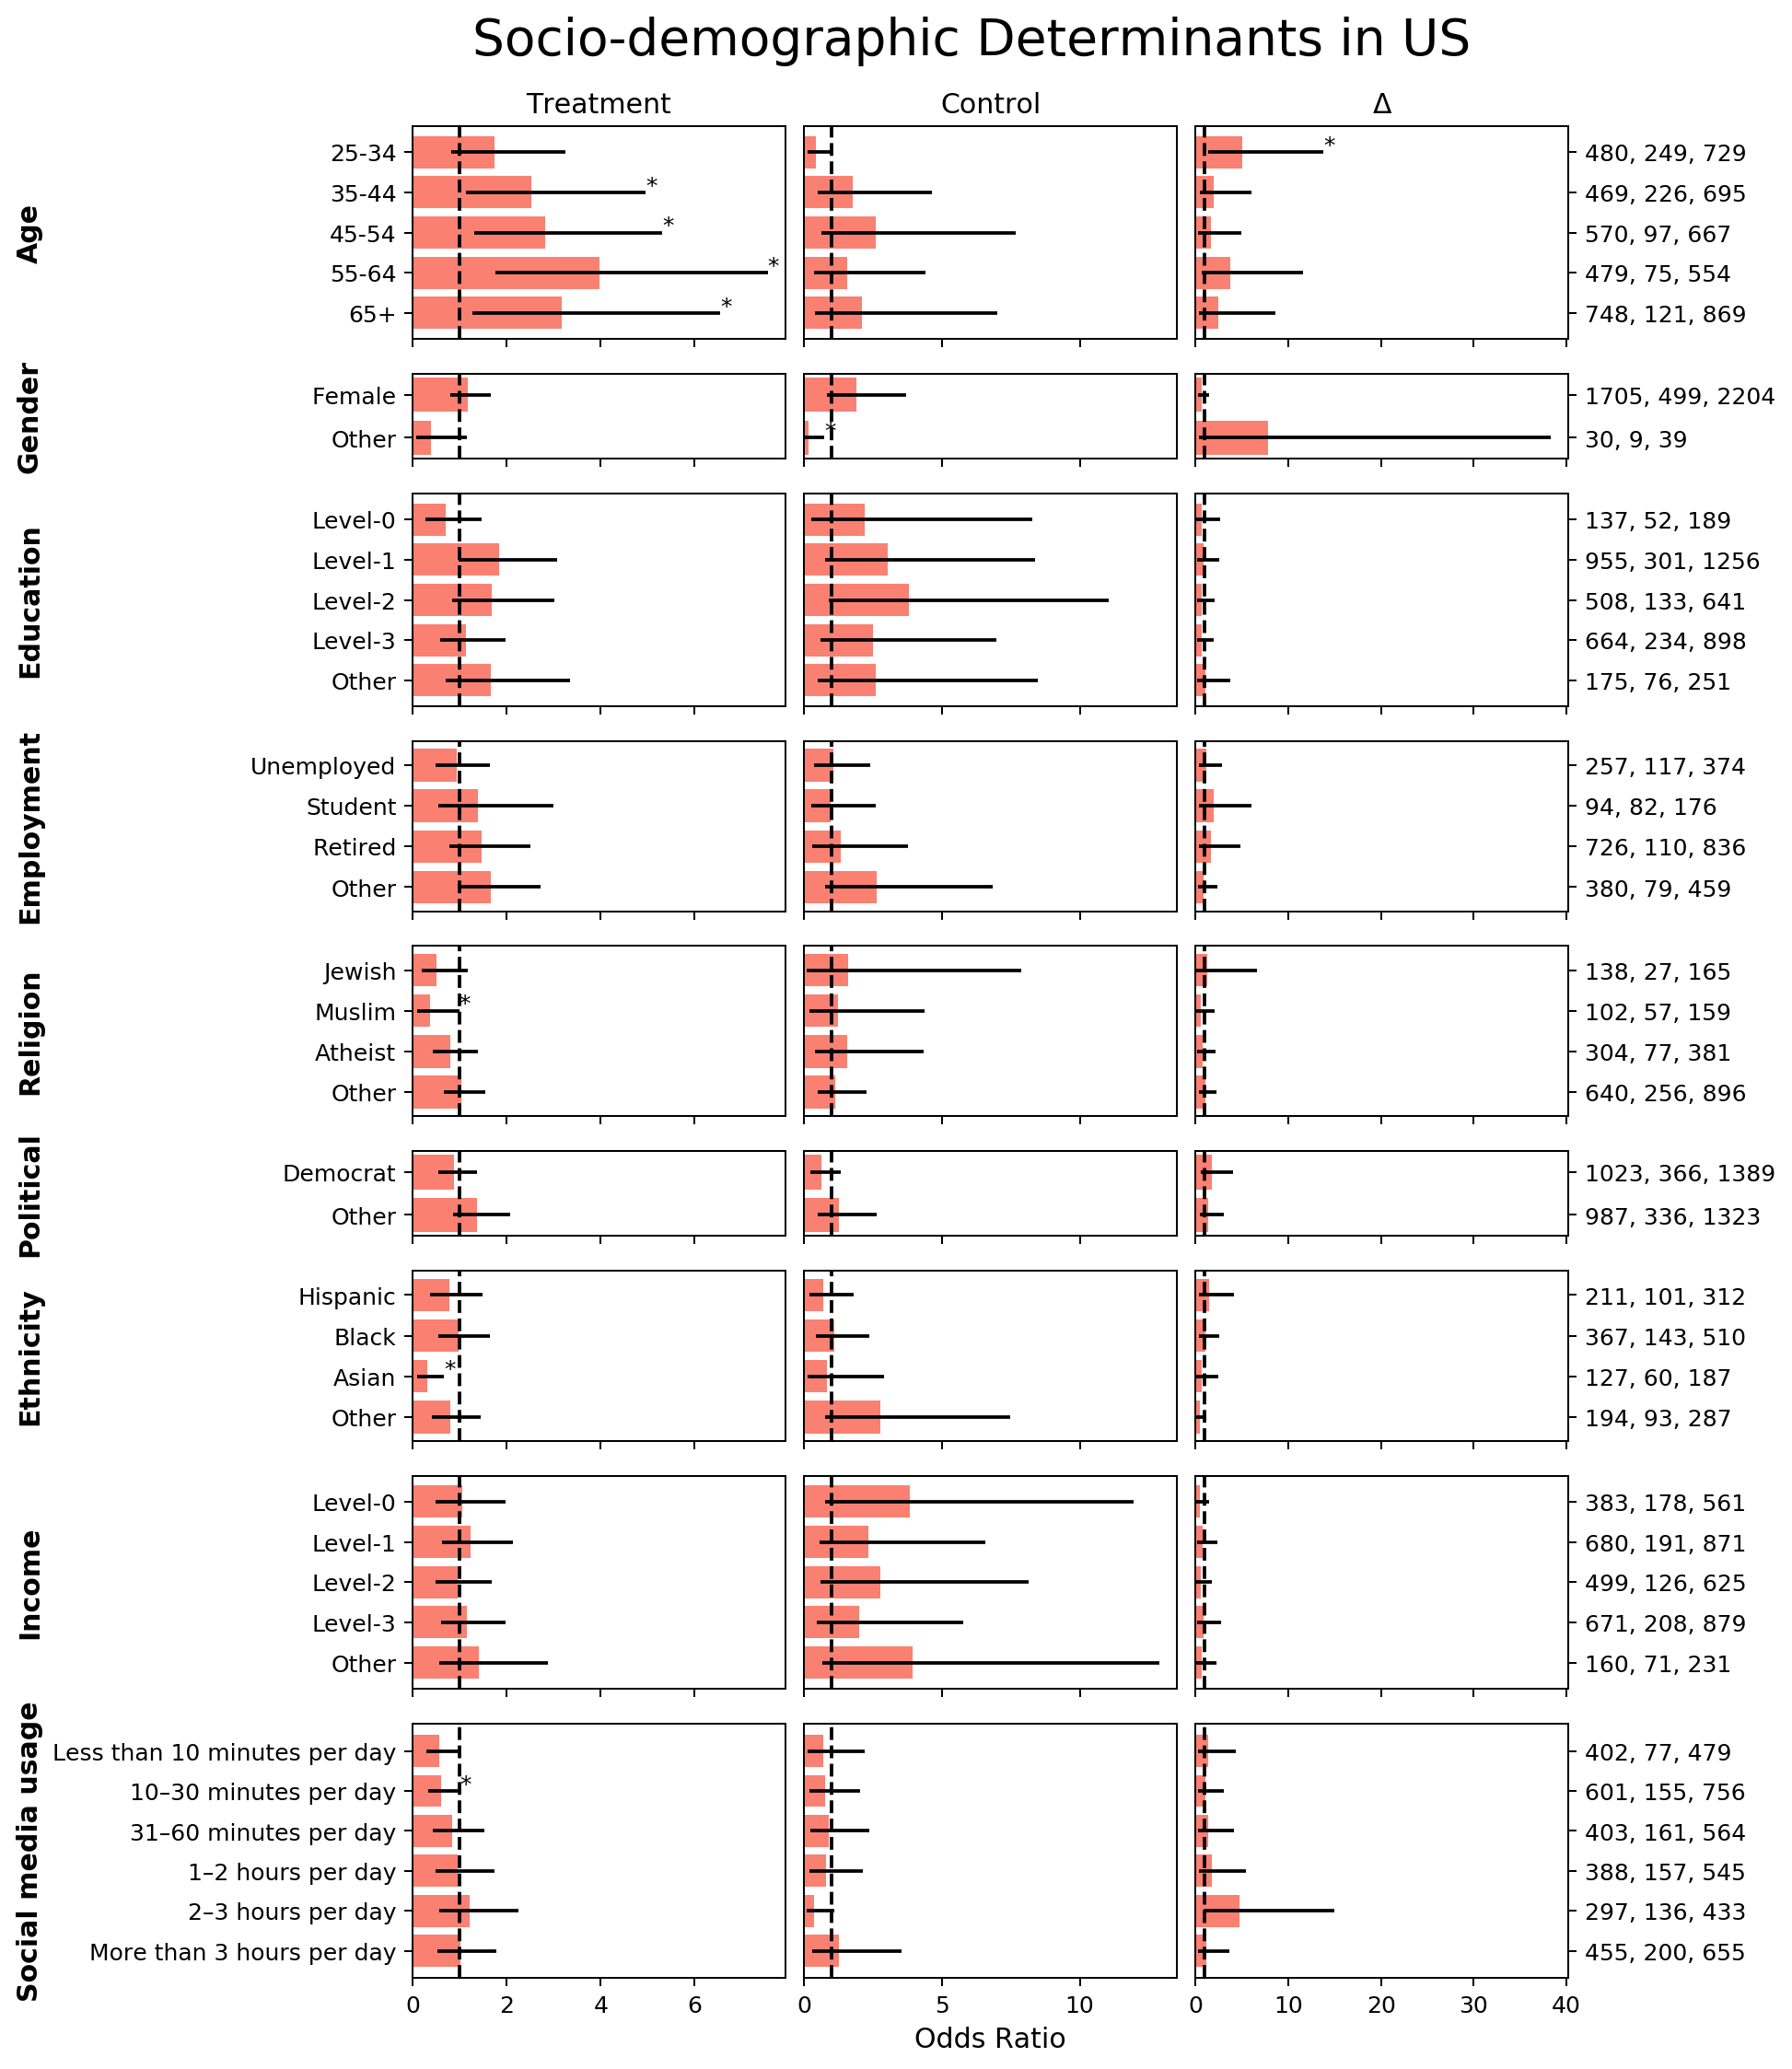

The table this chart was drawn from, first rows:
, , , mean, 2.5%, 97.5%, counts
Control, Age, 25-34, 0.442, 0.1452, 1.036, 249
Control, Age, 35-44, 1.774, 0.4884, 4.622, 226
Control, Age, 45-54, 2.585, 0.6403, 7.674, 97
Control, Age, 55-64, 1.552, 0.3657, 4.406, 75
Control, Age, 65+, 2.099, 0.4036, 7.009, 121
Control, Gender, Female, 1.909, 0.8381, 3.707, 499
Control, Gender, Other, 0.1522, 0.009776, 0.7425, 9
Control, Education, Level-0, 2.196, 0.2758, 8.266, 52
Control, Education, Level-1, 3.05, 0.7636, 8.363, 301
Control, Education, Level-2, 3.818, 0.8977, 11.04, 133
Control, Education, Level-3, 2.493, 0.607, 6.961, 234
Control, Education, Other, 2.602, 0.4891, 8.477, 76
Control, Employment, Unemployed, 1.06, 0.3659, 2.399, 117
Control, Employment, Student, 0.9788, 0.2667, 2.596, 82
Control, Employment, Retired, 1.335, 0.3077, 3.765, 110
Control, Employment, Other, 2.619, 0.7652, 6.85, 79
Control, Religion, Jewish, 1.598, 0.07979, 7.883, 27
Control, Religion, Muslim, 1.245, 0.2077, 4.372, 57
Control, Religion, Atheist, 1.555, 0.4004, 4.326, 77
Control, Religion, Other, 1.147, 0.4915, 2.261, 256
Control, Political, Democrat, 0.6146, 0.2424, 1.32, 366
Control, Political, Other, 1.253, 0.4859, 2.623, 336
Control, Ethnicity, Hispanic, 0.7034, 0.2059, 1.793, 101
Control, Ethnicity, Black, 1.11, 0.429, 2.361, 143
Control, Ethnicity, Asian, 0.8373, 0.1338, 2.899, 60
Control, Ethnicity, Other, 2.766, 0.7596, 7.465, 93
Control, Income, Level-0, 3.821, 0.7739, 11.94, 178
Control, Income, Level-1, 2.329, 0.5616, 6.568, 191
Control, Income, Level-2, 2.764, 0.5908, 8.129, 126
Control, Income, Level-3, 1.997, 0.4697, 5.763, 208
Control, Income, Other, 3.928, 0.6684, 12.88, 71
Control, Social media usage, Less than 10 minutes per day, 0.712, 0.1395, 2.209, 77
Control, Social media usage, 10–30 minutes per day, 0.7659, 0.206, 2.022, 155
Control, Social media usage, 31–60 minutes per day, 0.8858, 0.2247, 2.374, 161
Control, Social media usage, 1–2 hours per day, 0.7975, 0.1966, 2.145, 157
Control, Social media usage, 2–3 hours per day, 0.3798, 0.08561, 1.091, 136
Control, Social media usage, More than 3 hours per day, 1.256, 0.3086, 3.531, 200
Treatment, Age, 25-34, 1.741, 0.8267, 3.257, 480
Treatment, Age, 35-44, 2.533, 1.141, 4.959, 469
Treatment, Age, 45-54, 2.822, 1.309, 5.311, 570
Treatment, Age, 55-64, 3.971, 1.754, 7.548, 479
Treatment, Age, 65+, 3.172, 1.282, 6.544, 748
Treatment, Gender, Female, 1.173, 0.7962, 1.661, 1705
Treatment, Gender, Other, 0.3973, 0.08668, 1.15, 30
Treatment, Education, Level-0, 0.7005, 0.2838, 1.467, 137
Treatment, Education, Level-1, 1.839, 0.9801, 3.07, 955
Treatment, Education, Level-2, 1.684, 0.8444, 3.013, 508
Treatment, Education, Level-3, 1.137, 0.5972, 1.984, 664
Treatment, Education, Other, 1.657, 0.6973, 3.357, 175
Treatment, Employment, Unemployed, 0.9506, 0.5005, 1.651, 257
Treatment, Employment, Student, 1.386, 0.5516, 2.991, 94
Treatment, Employment, Retired, 1.461, 0.7763, 2.51, 726
Treatment, Employment, Other, 1.668, 0.966, 2.725, 380
Treatment, Religion, Jewish, 0.5196, 0.1946, 1.182, 138
Treatment, Religion, Muslim, 0.3719, 0.09579, 0.9926, 102
Treatment, Religion, Atheist, 0.8049, 0.4264, 1.399, 304
Treatment, Religion, Other, 1.032, 0.6646, 1.548, 640
Treatment, Political, Democrat, 0.8861, 0.5486, 1.376, 1023
Treatment, Political, Other, 1.375, 0.867, 2.084, 987
Treatment, Ethnicity, Hispanic, 0.7857, 0.3696, 1.49, 211
... 51 more rows
